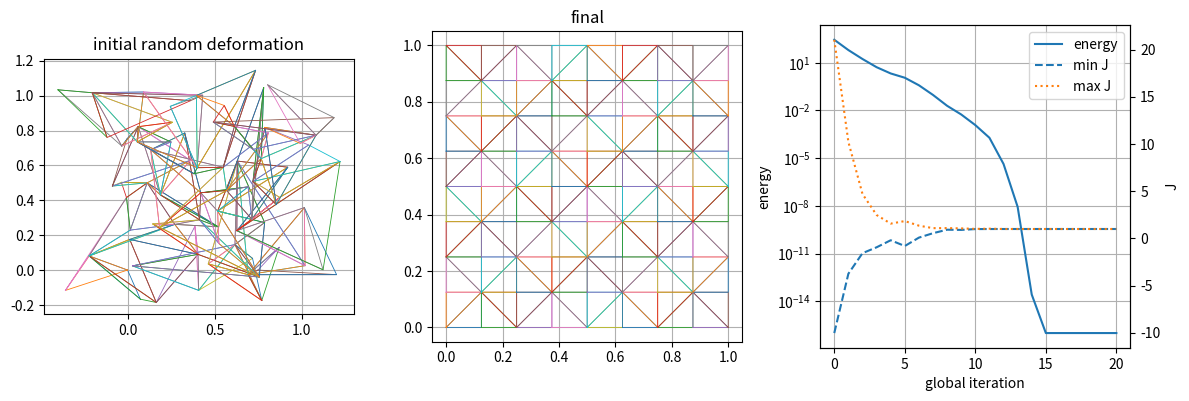

Write Python code to recreate this figure.
#!/usr/bin/env python3
"""
invertible_isochoric_homotopy_2d.py

Structured-mesh inversion recovery test for an uncoupled 2D isochoric
Neo-Hookean energy with a C^2 continuation through J <= 0.

Physical model for J >= Jc:
    W(F) = mu/2 * (I1/J - 2) + kappa/2 * (J - 1)^2.

Thus the physically admissible branch is exactly the standard uncoupled
2D unimodular Neo-Hookean model.

For J < Jc, h(J)=1/J is replaced by a C^2 cubic continuation p(J).
The continuation is constructed on [Jmin, Jc] to satisfy

    p(Jc)   = 1/Jc
    p'(Jc)  = -1/Jc^2
    p''(Jc) =  2/Jc^3
    p'(Jmin)= 0

and is extended linearly-constant in slope for J < Jmin:
    p(J) = p(Jmin)

The derivative flattening on the far-inverted side avoids the very large
artificial distortional forces produced by a pure quadratic Taylor extension.

Solver globalization:
  * absolute-eigenvalue projected Newton
  * Armijo line search with NO inversion barrier
  * continuation in Jc only.
    No positional tether or reference-state penalty is used at any stage.

Only NumPy and Matplotlib are required.
"""

import argparse
import numpy as np
import matplotlib.pyplot as plt


def cubic_continuation_coeffs(Jc, Jmin):
    """
    p(J) = a0 + a1 t + a2 t^2 + a3 t^3, t = J-Jc.
    Match p,p',p'' to 1/J at Jc, and impose p'(Jmin)=0.
    """
    a0 = 1.0 / Jc
    a1 = -1.0 / (Jc * Jc)
    a2 = 1.0 / (Jc**3)  # because p''(Jc)=2*a2=2/Jc^3
    tm = Jmin - Jc
    # p'(tm)=a1+2 a2 tm+3 a3 tm^2 = 0
    a3 = -(a1 + 2.0 * a2 * tm) / (3.0 * tm * tm)
    return a0, a1, a2, a3


def continuation(J, Jc, Jmin):
    if J >= Jc:
        return 1.0/J, -1.0/(J*J), 2.0/(J*J*J)

    a0, a1, a2, a3 = cubic_continuation_coeffs(Jc, Jmin)

    if J <= Jmin:
        tm = Jmin - Jc
        p = a0 + a1*tm + a2*tm*tm + a3*tm**3
        return p, 0.0, 0.0

    t = J - Jc
    p = a0 + a1*t + a2*t*t + a3*t**3
    pp = a1 + 2*a2*t + 3*a3*t*t
    ppp = 2*a2 + 6*a3*t
    return p, pp, ppp


def cofactor_2d(F):
    return np.array([[F[1, 1], -F[1, 0]],
                     [-F[0, 1], F[0, 0]]], dtype=float)


def structured_square_mesh(nx, ny):
    X = np.array([[i/nx, j/ny]
                  for j in range(ny+1)
                  for i in range(nx+1)], dtype=float)

    def node(i, j):
        return j*(nx+1)+i

    tris = []
    for j in range(ny):
        for i in range(nx):
            n00=node(i,j); n10=node(i+1,j); n01=node(i,j+1); n11=node(i+1,j+1)
            if (i+j)&1:
                tris.append([n00,n10,n01])
                tris.append([n10,n11,n01])
            else:
                tris.append([n00,n10,n11])
                tris.append([n00,n11,n01])

    return X, np.asarray(tris, dtype=int), node(nx,0)


def element_kinematics(xe, Xe):
    Dm = np.column_stack((Xe[1]-Xe[0], Xe[2]-Xe[0]))
    inv_Dm = np.linalg.inv(Dm)
    Ds = np.column_stack((xe[1]-xe[0], xe[2]-xe[0]))
    F = Ds @ inv_Dm
    A0 = 0.5*abs(np.linalg.det(Dm))
    return F, inv_Dm, A0


def element_B(inv_Dm):
    B = np.zeros((4,6))
    for j in range(6):
        dxe = np.zeros((3,2))
        dxe.flat[j]=1.0
        dDs = np.column_stack((dxe[1]-dxe[0], dxe[2]-dxe[0]))
        dF = dDs @ inv_Dm
        B[:,j]=dF.ravel()
    return B


def element_energy_gradient_hessian(xe, Xe, mu, kappa, Jc, Jmin):
    F, inv_Dm, A0 = element_kinematics(xe, Xe)
    J = np.linalg.det(F)
    I1 = np.sum(F*F)
    h, hp, hpp = continuation(J, Jc, Jmin)

    W = 0.5*mu*(h*I1 - 2.0) + 0.5*kappa*(J-1.0)**2

    G = cofactor_2d(F)
    q = 0.5*mu*hp*I1 + kappa*(J-1.0)

    P = mu*h*F + q*G

    HF = np.zeros((4,4))
    for j in range(4):
        dF = np.zeros((2,2))
        dF.flat[j]=1.0

        dJ = np.sum(G*dF)
        FdF = np.sum(F*dF)
        dG = cofactor_2d(dF)

        dq = (0.5*mu*hpp*I1 + kappa)*dJ + mu*hp*FdF
        dP = mu*h*dF + mu*hp*dJ*F + dq*G + q*dG
        HF[:,j] = dP.ravel()

    HF = 0.5*(HF+HF.T)
    B = element_B(inv_Dm)
    ge = A0*(B.T @ P.ravel())
    He = A0*(B.T @ HF @ B)
    Ee = A0*W
    return Ee, ge, He, J


def assemble(x, X, triangles, mu, kappa, Jc, Jmin):
    ndof = 2*len(X)
    E=0.0
    g=np.zeros(ndof)
    H=np.zeros((ndof,ndof))
    Js=[]

    for tri in triangles:
        Ee,ge,He,J = element_energy_gradient_hessian(
            x[tri], X[tri], mu, kappa, Jc, Jmin)
        E += Ee
        Js.append(J)
        idx=np.array([[2*i,2*i+1] for i in tri]).ravel()
        g[idx]+=ge

        He = projected_hessian(He)
        H[np.ix_(idx,idx)] += He


    H=0.5*(H+H.T)
    return E,g,H,np.asarray(Js)


def projected_hessian(H, floor=1e-10):
    lam,Q=np.linalg.eigh(H)
    lam_mod=np.maximum(np.abs(lam), floor)
    return (Q*lam_mod)@Q.T


def solve_stage(x, X, triangles, fixed, mu, kappa, Jc, Jmin,
                max_iter=100, grad_tol=1e-9, verbose=True):
    ndof=2*len(X)
    all_dofs=np.arange(ndof)
    free=np.setdiff1d(all_dofs, fixed)

    history=[]

    for it in range(max_iter):
        E,g,H,Js=assemble(x,X,triangles,mu,kappa,Jc,Jmin)
        gf=g[free]
        Hf=H[np.ix_(free,free)]
        gn=np.linalg.norm(gf)
        history.append((E,gn,Js.min(),Js.max()))

        if verbose:
            print(f"{it:3d} E={E: .8e} |g|={gn: .3e} "
                  f"J=[{Js.min(): .5f},{Js.max(): .5f}]")

        if gn < grad_tol:
            return x, history, True

        # Hp=projected_hessian(Hf)
        # p=np.linalg.solve(Hp,-gf)

        p=np.linalg.solve(Hf,-gf)
        gd=float(gf@p)

        if gd >= 0:
            # Fallback to steepest descent.
            p = -gf
            gd = -float(gf@gf)

        flat=x.ravel().copy()
        alpha=1.0
        accepted=False

        for _ in range(80):
            tf=flat.copy()
            tf[free]+=alpha*p
            xt=tf.reshape(x.shape)
            Et,_,_,_=assemble(xt,X,triangles,mu,kappa,Jc,Jmin)
            if np.isfinite(Et) and Et <= E + 1e-4*alpha*gd:
                x=xt
                accepted=True
                break
            alpha*=0.5

        if not accepted:
            return x, history, False

    return x, history, False


def run_homotopy(X, triangles, x0, anchor_right, mu, kappa,
                 Jc_target, Jmin, verbose=True):
    """Tether-free continuation in Jc only."""
    fixed=np.array([0,1,2*anchor_right+1],dtype=int)
    x=x0.copy()

    stages = [0.50, 0.35, 0.25, max(Jc_target,0.20), Jc_target]
    all_hist=[]

    for s,Jc in enumerate(stages):
        if verbose:
            print(f"\n--- stage {s}: Jc={Jc:g}, eta=0 ---")
        x,hist,ok=solve_stage(
            x,X,triangles,fixed,mu,kappa,Jc,Jmin,
            max_iter=160,grad_tol=1e-9,verbose=verbose)
        all_hist.append((Jc,hist))
        if not ok:
            print("Stage failed.")
            return x,all_hist,False

    if verbose:
        print(f"\n--- final exact stage: Jc={Jc_target:g}, eta=0 ---")
    x,hist,ok=solve_stage(
        x,X,triangles,fixed,mu,kappa,Jc_target,Jmin,
        max_iter=200,grad_tol=1e-11,verbose=verbose)
    all_hist.append((Jc_target,hist))
    return x,all_hist,ok

def plot_mesh(ax,x,tris,title):
    for tri in tris:
        pts=np.vstack((x[tri],x[tri[0]]))
        ax.plot(pts[:,0],pts[:,1],"-",linewidth=0.6)
    ax.set_aspect("equal",adjustable="box")
    ax.set_title(title)
    ax.grid(True)



def random_deformed_initial_state(X, triangles, amplitude, seed):
    """
    Reproducible nodal random deformation.

    x0 = X + amplitude * characteristic_length * N(0,1)

    The lower-left node is reset to the origin and the lower-right node's y
    coordinate is reset to zero so the initial state is compatible with the
    rigid-mode constraints.

    Returns x0 plus initial J statistics.
    """
    rng = np.random.default_rng(seed)

    # Characteristic nodal spacing for scale-independent perturbations.
    ux = np.unique(X[:, 0])
    uy = np.unique(X[:, 1])
    hx = np.min(np.diff(ux)) if len(ux) > 1 else 1.0
    hy = np.min(np.diff(uy)) if len(uy) > 1 else 1.0
    h = min(hx, hy)

    x0 = X + amplitude * h * rng.standard_normal(X.shape)

    # Match the constraints used by the nonlinear solve.
    lower_left = np.argmin(np.sum(X * X, axis=1))
    lower_right = np.argmax(X[:, 0] - 1000.0 * np.abs(X[:, 1]))
    x0[lower_left] = X[lower_left]
    x0[lower_right, 1] = X[lower_right, 1]

    Js = []
    for tri in triangles:
        F, _, _ = element_kinematics(x0[tri], X[tri])
        Js.append(np.linalg.det(F))
    Js = np.asarray(Js)

    return x0, Js


def main():
    ap=argparse.ArgumentParser()
    ap.add_argument("--nx",type=int,default=8)
    ap.add_argument("--ny",type=int,default=8)
    ap.add_argument("--mu",type=float,default=1.0)
    ap.add_argument("--kappa",type=float,default=20.0)
    ap.add_argument("--Jc",type=float,default=0.2)
    ap.add_argument("--Jmin",type=float,default=-1.0)
    ap.add_argument("--plot",default="invertible_isochoric_random.png")
    ap.add_argument("--seed",type=int,default=7)
    ap.add_argument("--amplitude",type=float,default=1.5,
                    help="Random nodal displacement amplitude in units of mesh spacing.")
    args=ap.parse_args()

    X,tris,anchor_right=structured_square_mesh(args.nx,args.ny)
    x0, Js0 = random_deformed_initial_state(
        X, tris, amplitude=args.amplitude, seed=args.seed
    )

    ninv = int(np.count_nonzero(Js0 < 0.0))
    print(f"Initial random deformation: seed={args.seed}, amplitude={args.amplitude}")
    print(f"Initial J range: [{Js0.min():.6f}, {Js0.max():.6f}]")
    print(f"Initially inverted elements: {ninv}/{len(Js0)}")

    x,hist,ok=run_homotopy(
        X,tris,x0,anchor_right,args.mu,args.kappa,args.Jc,args.Jmin,True)

    E,g,H,Js=assemble(x,X,tris,args.mu,args.kappa,args.Jc,args.Jmin)
    fixed=np.array([0,1,2*anchor_right+1],dtype=int)
    free=np.setdiff1d(np.arange(2*len(X)),fixed)

    print("\nConverged:",ok)
    print(f"Mesh: {len(X)} vertices, {len(tris)} triangles")
    print("Final J range:",(Js.min(),Js.max()))
    print("Final energy:",E)
    print("Final free-gradient norm:",np.linalg.norm(g[free]))
    print("||x-X||_F:",np.linalg.norm(x-X))

    fig,axs=plt.subplots(1,3,figsize=(12,4))
    plot_mesh(axs[0],x0,tris,"initial random deformation")
    plot_mesh(axs[1],x,tris,"final")

    stage_ids=[]; energies=[]; jmins=[]; jmaxs=[]
    k=0
    for Jc,hh in hist:
        for E0,gn,jmn,jmx in hh:
            stage_ids.append(k); energies.append(max(E0,1e-16))
            jmins.append(jmn); jmaxs.append(jmx); k+=1

    axs[2].semilogy(stage_ids,energies,label="energy")
    ax2=axs[2].twinx()
    ax2.plot(stage_ids,jmins,"--",label="min J")
    ax2.plot(stage_ids,jmaxs,":",label="max J")
    axs[2].set_xlabel("global iteration")
    axs[2].set_ylabel("energy")
    ax2.set_ylabel("J")
    axs[2].grid(True)

    l1,lab1=axs[2].get_legend_handles_labels()
    l2,lab2=ax2.get_legend_handles_labels()
    axs[2].legend(l1+l2,lab1+lab2,loc="best")
    fig.tight_layout()
    fig.savefig(args.plot,dpi=180)
    print("Saved plot:",args.plot)

    if not ok:
        raise SystemExit(1)


if __name__=="__main__":
    main()
